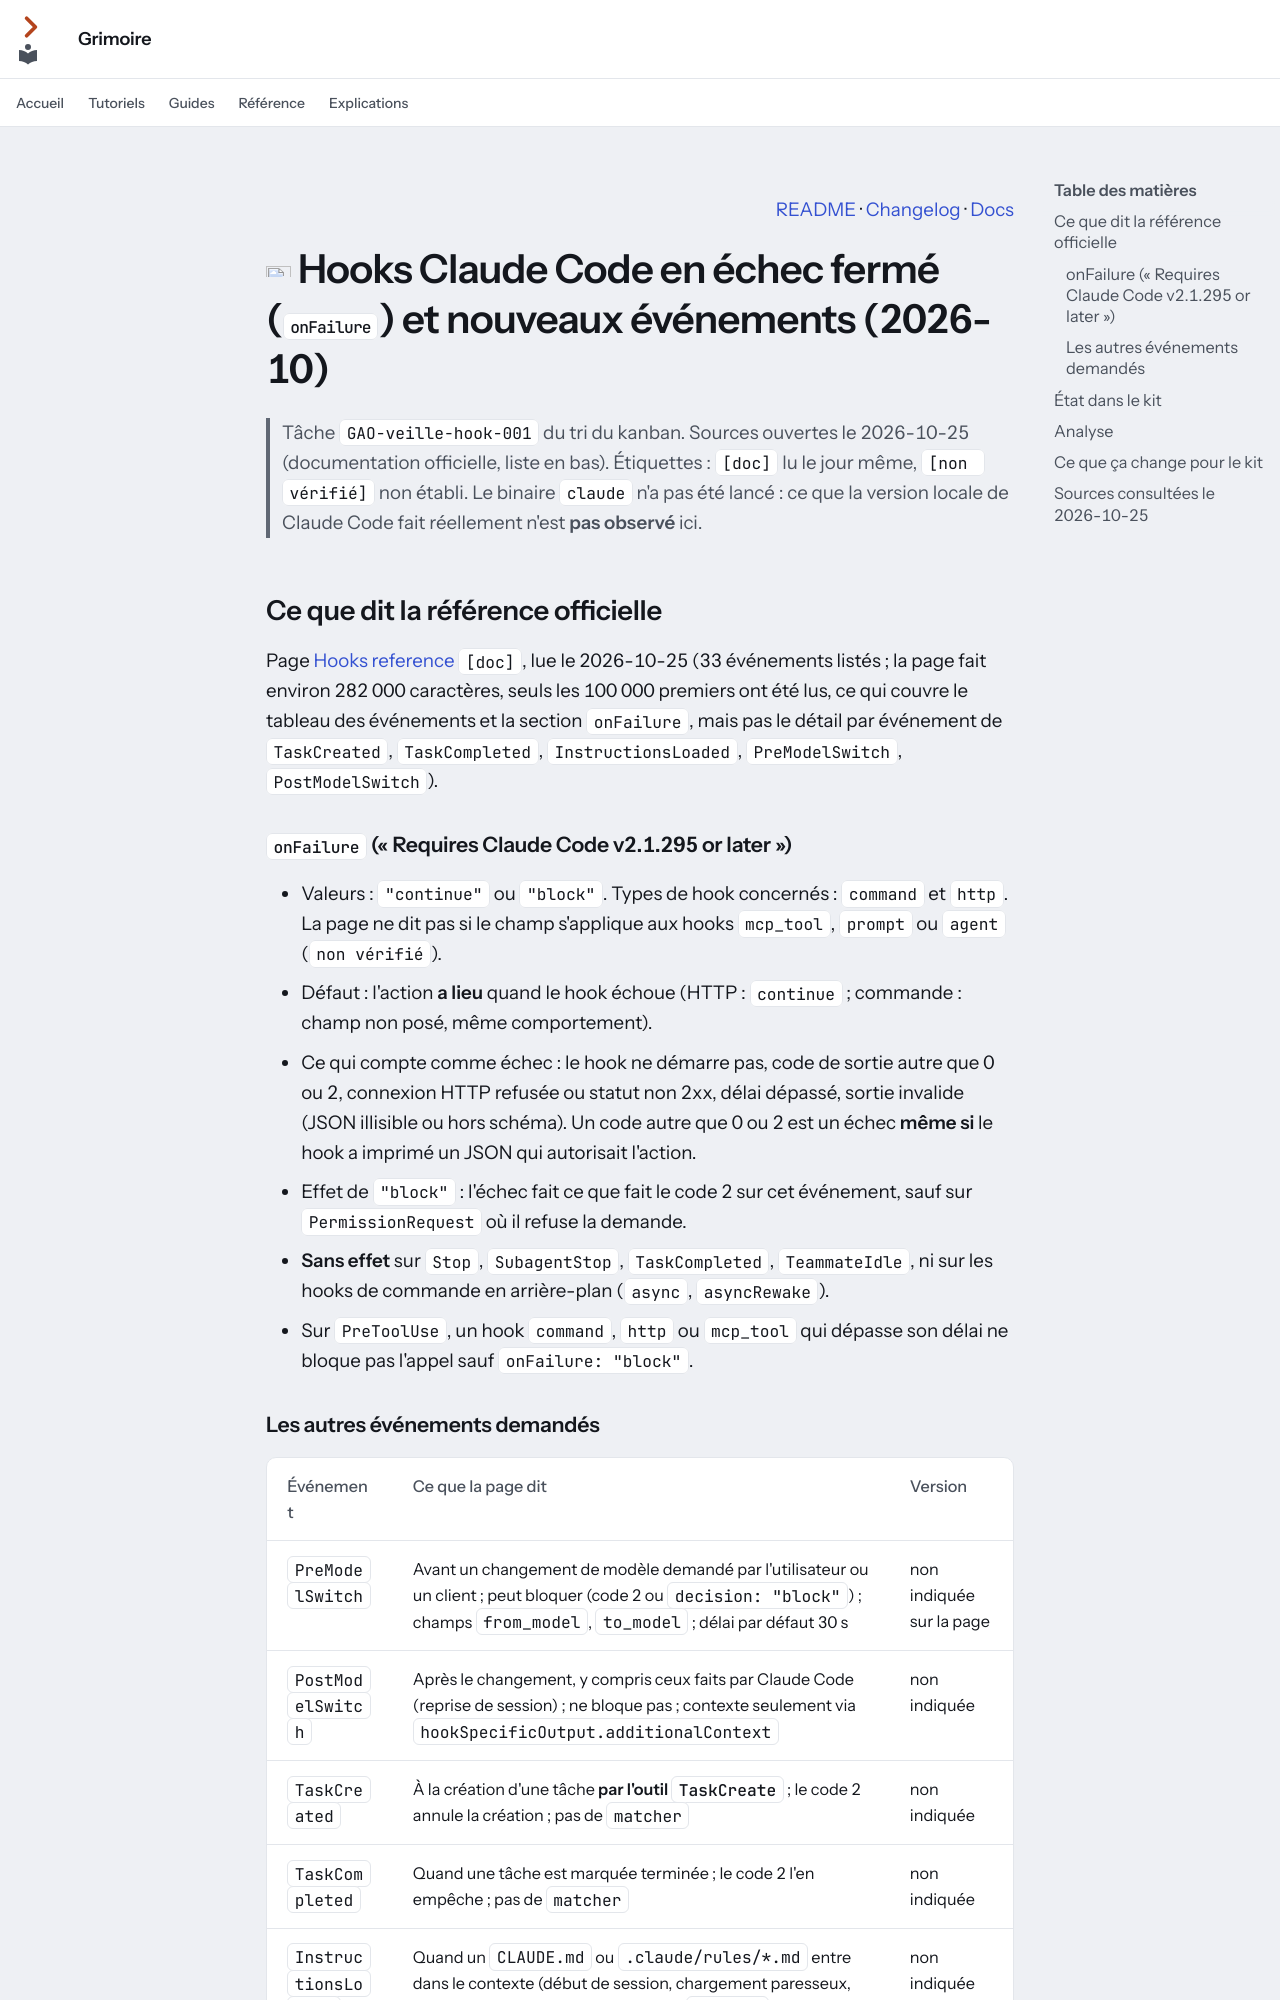

repository: Guilhem-Bonnet/Grimoire-kit · page: veille/hooks-echec-ferme-2026-10/index.html · generator: mkdocs

---
audience: décision
---

<p align="right"><a href="../../README.md">README</a> · <a href="../../CHANGELOG.md">Changelog</a> · <a href="../index.md">Docs</a></p>

# <img src="../assets/icons/search.svg" width="32" height="32" alt=""> Hooks Claude Code en échec fermé (`onFailure`) et nouveaux événements (2026-10)

> Tâche `GAO-veille-hook-001` du tri du kanban. Sources ouvertes le 2026-10-25
> (documentation officielle, liste en bas). Étiquettes : `[doc]` lu le jour même,
> `[non vérifié]` non établi. Le binaire `claude` n'a pas été lancé : ce que la
> version locale de Claude Code fait réellement n'est **pas observé** ici.

## Ce que dit la référence officielle

Page [Hooks reference](https://code.claude.com/docs/en/hooks) `[doc]`, lue le 2026-10-25 (33 événements listés ; la page fait environ 282 000 caractères, seuls les 100 000 premiers ont été lus, ce qui couvre le tableau des événements et la section `onFailure`, mais pas le détail par événement de `TaskCreated`, `TaskCompleted`, `InstructionsLoaded`, `PreModelSwitch`, `PostModelSwitch`).

### `onFailure` (« Requires Claude Code v2.1.295 or later »)

- Valeurs : `"continue"` ou `"block"`. Types de hook concernés : `command` et `http`. La page ne dit pas si le champ s'applique aux hooks `mcp_tool`, `prompt` ou `agent` (`non vérifié`).
- Défaut : l'action **a lieu** quand le hook échoue (HTTP : `continue` ; commande : champ non posé, même comportement).
- Ce qui compte comme échec : le hook ne démarre pas, code de sortie autre que 0 ou 2, connexion HTTP refusée ou statut non 2xx, délai dépassé, sortie invalide (JSON illisible ou hors schéma). Un code autre que 0 ou 2 est un échec **même si** le hook a imprimé un JSON qui autorisait l'action.
- Effet de `"block"` : l'échec fait ce que fait le code 2 sur cet événement, sauf sur `PermissionRequest` où il refuse la demande.
- **Sans effet** sur `Stop`, `SubagentStop`, `TaskCompleted`, `TeammateIdle`, ni sur les hooks de commande en arrière-plan (`async`, `asyncRewake`).
- Sur `PreToolUse`, un hook `command`, `http` ou `mcp_tool` qui dépasse son délai ne bloque pas l'appel sauf `onFailure: "block"`.
